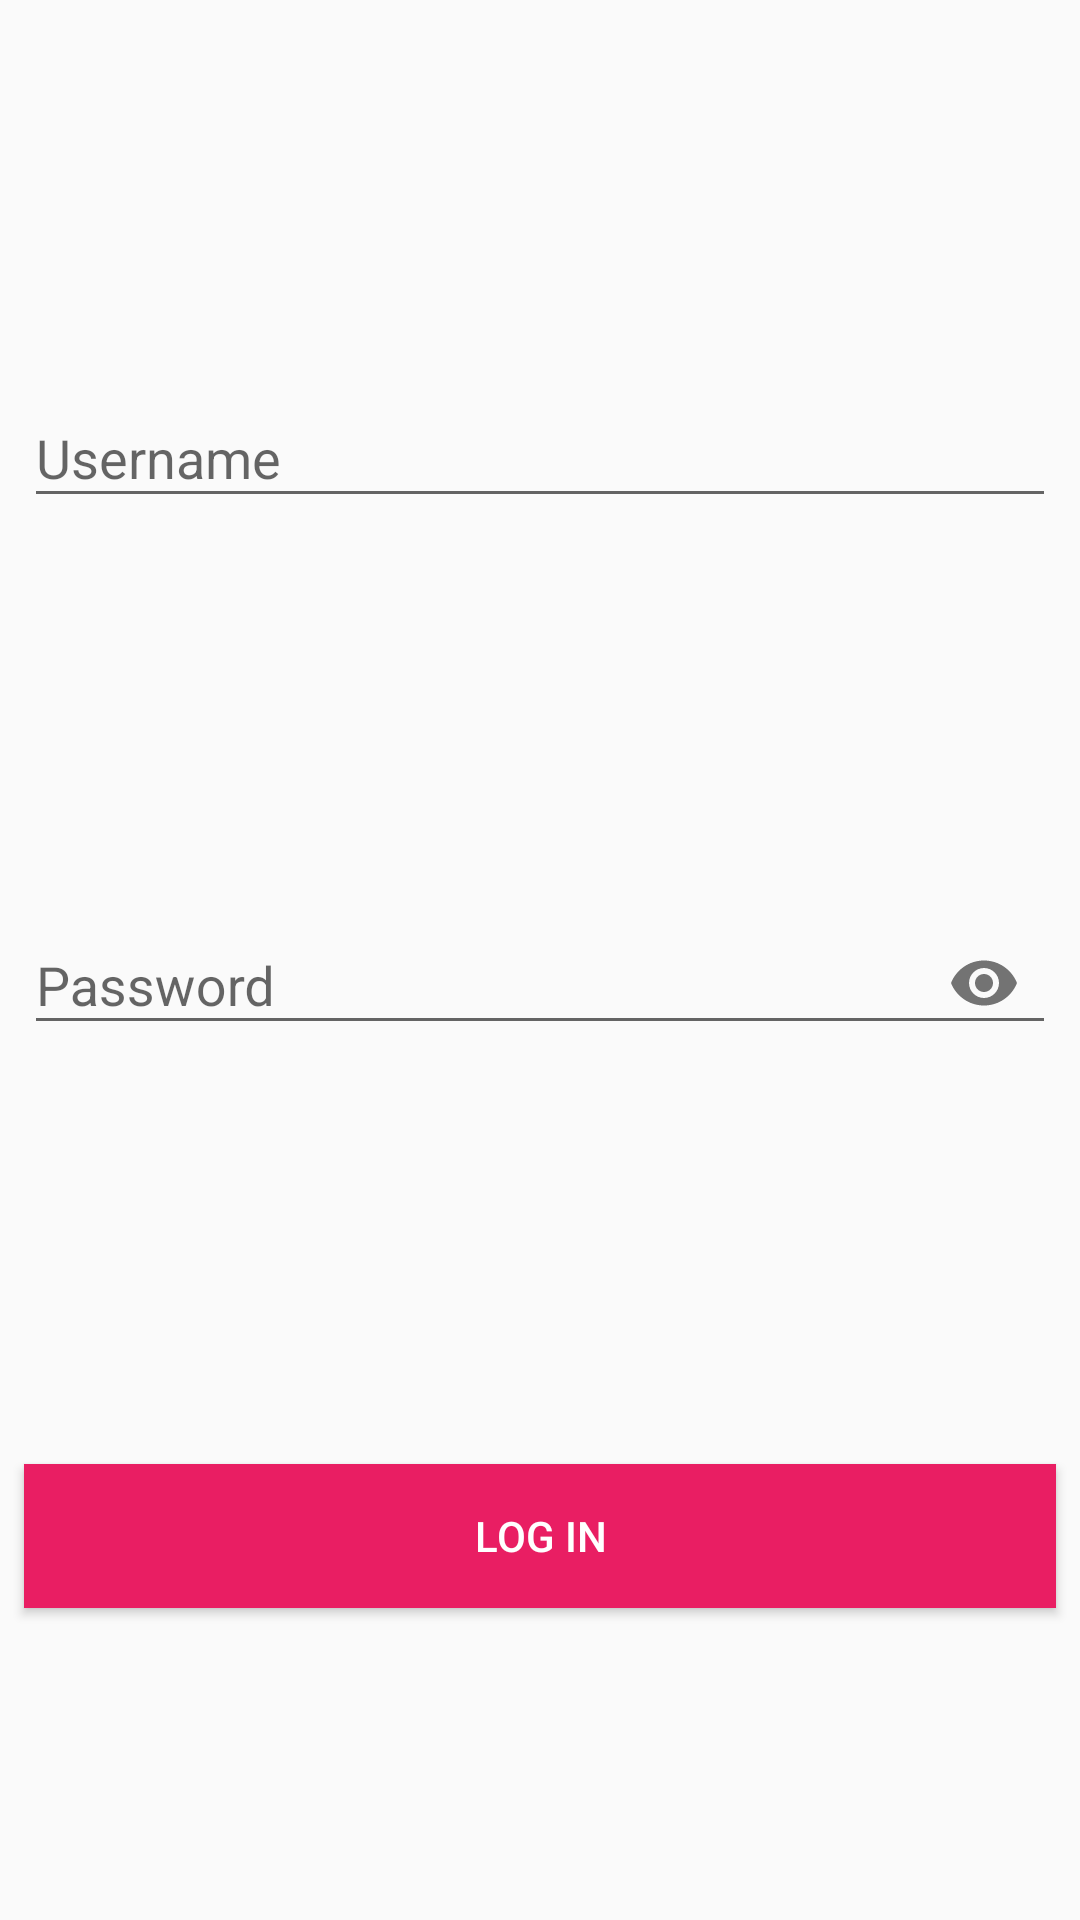

Here is an Android app screen rendered from its layout file. Give the layout XML and the strings, colors and styles it references.
<!-- AndroidManifest.xml: application theme Theme.AppCompat.Light.NoActionBar -->
<!-- res/layout/activity_main.xml -->
<?xml version="1.0" encoding="utf-8"?>
<android.support.constraint.ConstraintLayout xmlns:android="http://schemas.android.com/apk/res/android"
    xmlns:app="http://schemas.android.com/apk/res-auto"
    xmlns:tools="http://schemas.android.com/tools"
    android:layout_width="match_parent"
    android:layout_height="wrap_content"
    tools:context=".MainActivity">

    <android.support.design.widget.TextInputLayout
        android:id="@+id/user_layout"
        android:layout_width="match_parent"
        android:layout_height="wrap_content"
        android:layout_marginStart="8dp"
        android:layout_marginLeft="8dp"
        android:layout_marginTop="16dp"
        android:layout_marginEnd="8dp"
        android:layout_marginRight="8dp"
        app:layout_constraintBottom_toTopOf="@+id/password_layout"
        app:layout_constraintEnd_toEndOf="parent"
        app:layout_constraintStart_toStartOf="parent"
        app:layout_constraintTop_toTopOf="parent">

        <android.support.design.widget.TextInputEditText
            android:id="@+id/user_et"
            android:layout_width="match_parent"
            android:layout_height="wrap_content"
            android:hint="Username" />

    </android.support.design.widget.TextInputLayout>


    <android.support.design.widget.TextInputLayout
        android:id="@+id/password_layout"
        android:layout_width="match_parent"
        android:layout_height="wrap_content"
        android:layout_marginStart="8dp"
        android:layout_marginLeft="8dp"
        android:layout_marginTop="16dp"
        android:layout_marginEnd="8dp"
        android:layout_marginRight="8dp"
        app:layout_constraintBottom_toTopOf="@+id/btnLogin"
        app:layout_constraintEnd_toEndOf="parent"
        app:layout_constraintStart_toStartOf="parent"
        app:layout_constraintTop_toBottomOf="@+id/user_layout"
        app:passwordToggleEnabled="true">

        <android.support.design.widget.TextInputEditText
            android:id="@+id/password_et"
            android:layout_width="match_parent"
            android:layout_height="wrap_content"
            android:hint="Password"
            android:inputType="textPassword" />

    </android.support.design.widget.TextInputLayout>

    <Button
        android:id="@+id/btnLogin"
        android:layout_width="0dp"
        android:layout_height="wrap_content"
        android:layout_marginStart="8dp"
        android:layout_marginLeft="8dp"
        android:layout_marginTop="32dp"
        android:layout_marginEnd="8dp"
        android:layout_marginRight="8dp"
        android:background="#E91E63"
        android:text="Log in"
        android:textColor="#FFFFFF"
        app:layout_constraintBottom_toBottomOf="parent"
        app:layout_constraintEnd_toEndOf="parent"
        app:layout_constraintStart_toStartOf="parent"
        app:layout_constraintTop_toBottomOf="@+id/password_layout" />

</android.support.constraint.ConstraintLayout>
<!-- resources referenced by this layout -->
<resources>

</resources>
